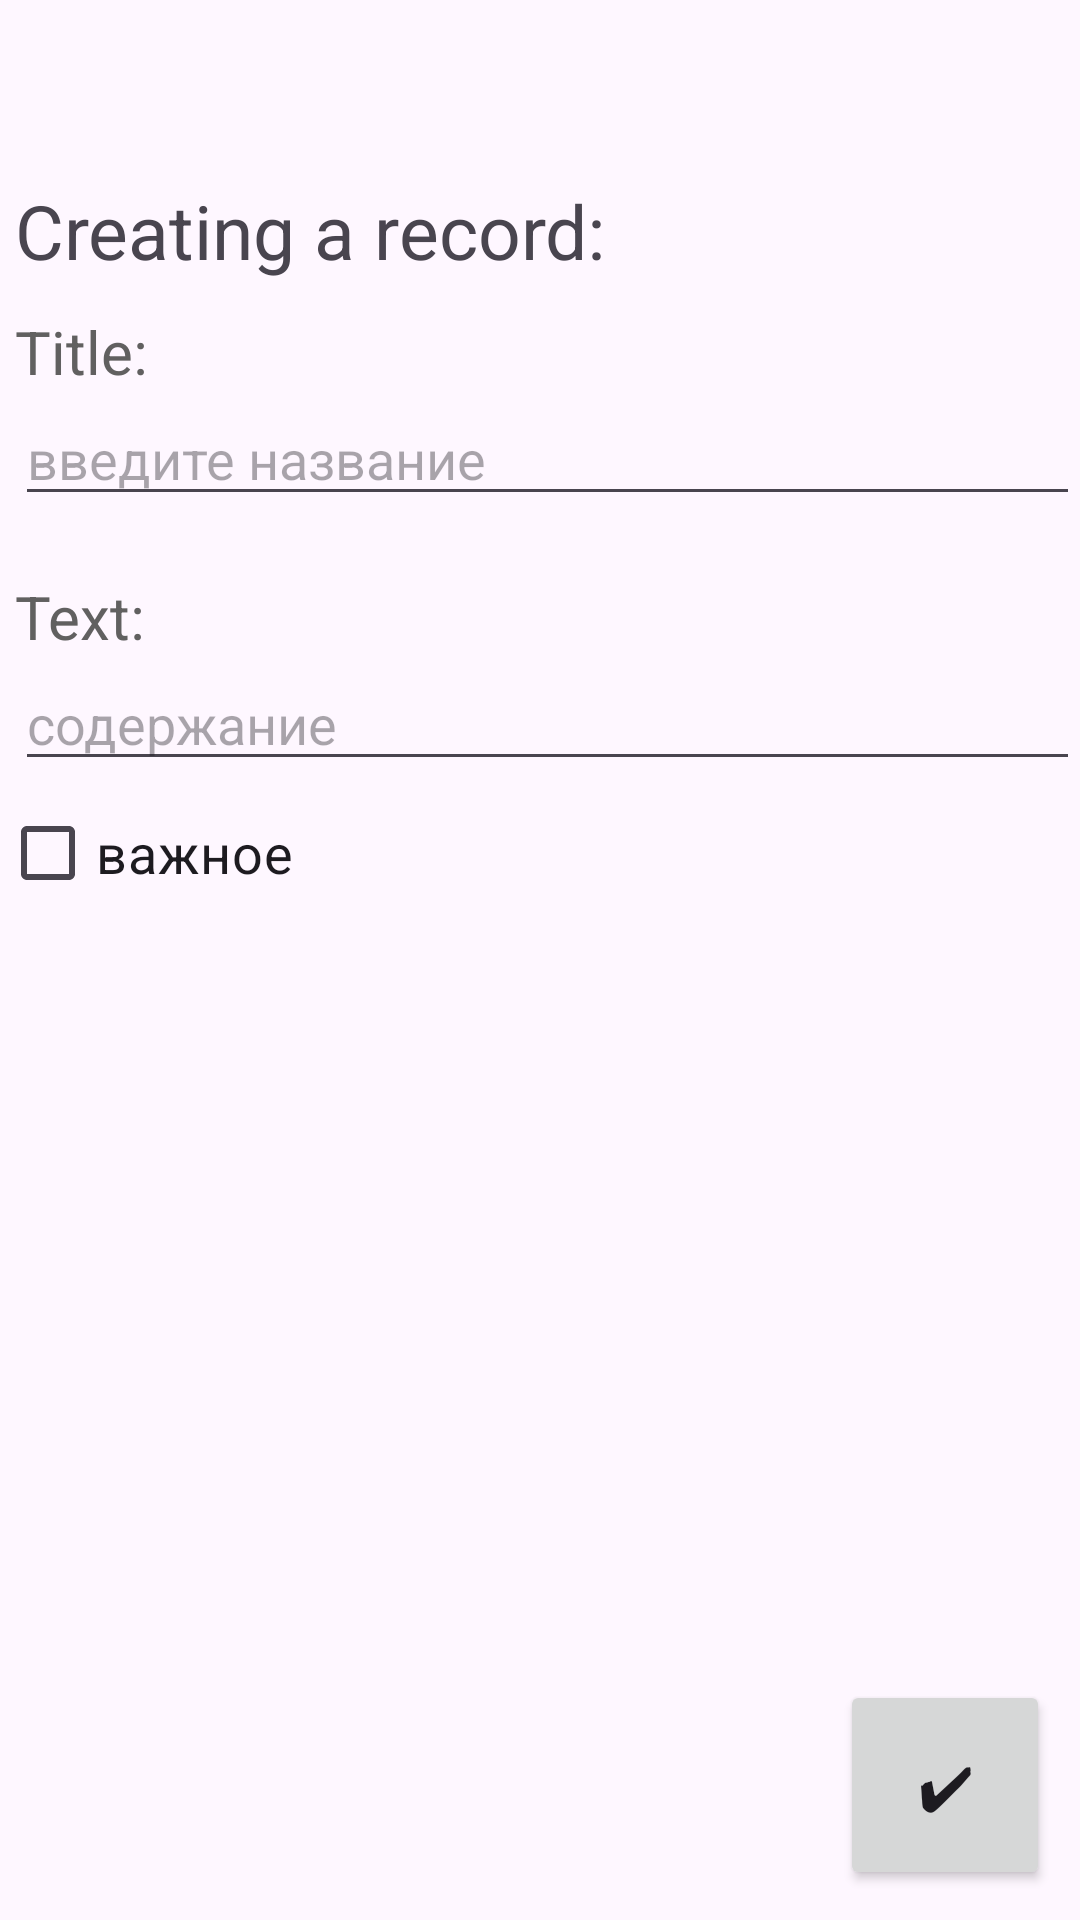

Produce the Android XML layout that renders to this screen, including the resource entries it uses.
<!-- AndroidManifest.xml: application theme Theme.ToDoList -->
<!-- res/layout/fragment_add_new_record.xml -->
<?xml version="1.0" encoding="utf-8"?>
<androidx.constraintlayout.widget.ConstraintLayout xmlns:android="http://schemas.android.com/apk/res/android"
    xmlns:app="http://schemas.android.com/apk/res-auto"
    android:layout_width="match_parent"
    android:layout_height="match_parent"
    android:paddingTop="60dp"
    android:fitsSystemWindows="true">


    <TextView
        android:id="@+id/title_add_fragment"
        android:layout_width="0dp"
        android:layout_height="wrap_content"
        android:text="Creating a record:"
        android:textSize="25sp"
        android:layout_marginLeft="@dimen/MarginLeft"
        app:layout_constraintTop_toTopOf="parent"
        app:layout_constraintRight_toRightOf="parent"
        app:layout_constraintLeft_toLeftOf="parent"
        />


    <TextView
        android:id="@+id/for_title"
        android:layout_width="0dp"
        android:layout_height="wrap_content"
        android:layout_marginLeft="@dimen/MarginLeft"

        android:text="Title:"
        android:textColor="#616060"
        android:textSize="20sp"

        android:layout_marginTop="10dp"

        app:layout_constraintTop_toBottomOf="@+id/title_add_fragment"
        app:layout_constraintRight_toRightOf="parent"
        app:layout_constraintLeft_toLeftOf="parent"

   />

    <EditText
        android:id="@+id/input_title"
        android:layout_width="0dp"
        android:layout_height="wrap_content"
        android:layout_marginLeft="@dimen/MarginLeft"
        android:hint="введите название"

        app:layout_constraintTop_toBottomOf="@+id/for_title"
        app:layout_constraintRight_toRightOf="parent"
        app:layout_constraintLeft_toLeftOf="parent"

    />

    <TextView
        android:id="@+id/for_text"
        android:layout_width="0dp"
        android:layout_height="wrap_content"
        android:layout_marginLeft="@dimen/MarginLeft"

        android:layout_marginTop="20dp"

        android:text="Text:"
        android:textColor="#616060"
        android:textSize="20sp"

        app:layout_constraintTop_toBottomOf="@+id/input_title"
        app:layout_constraintRight_toRightOf="parent"
        app:layout_constraintLeft_toLeftOf="parent"

        />

    <EditText
        android:id="@+id/input_text"
        android:layout_width="0dp"
        android:layout_height="wrap_content"
        android:layout_marginLeft="@dimen/MarginLeft"

        android:hint="содержание"
        app:layout_constraintTop_toBottomOf="@+id/for_text"
        app:layout_constraintRight_toRightOf="parent"
        app:layout_constraintLeft_toLeftOf="parent"

        />

    <CheckBox
        android:id="@+id/checkbox_important"
        android:layout_width="wrap_content"
        android:layout_height="wrap_content"
        app:layout_constraintTop_toBottomOf="@+id/input_text"
        android:text="важное"
        android:textSize="18sp"
        />

    <Button
        android:id="@+id/add_new_record"
        android:layout_width="70dp"
        android:layout_height="70dp"

        style="@style/BtnAddNewRecord"

        android:layout_marginBottom="10dp"
        android:layout_marginRight="10dp"

        app:layout_constraintRight_toRightOf="parent"
        app:layout_constraintBottom_toBottomOf="parent"
        />

</androidx.constraintlayout.widget.ConstraintLayout>
<!-- resources referenced by this layout -->
<resources>
  <dimen name="MarginLeft">5dp</dimen>
  <style name="BtnAddNewRecord" parent="Btn">
          <item name="cornerRadius">35dp</item>
          <item name="android:textSize">20sp</item>
          <item name="android:text">✔</item>
      </style>
  <style name="Theme.ToDoList" parent="Base.Theme.ToDoList" />
  <style name="Btn" parent="TextAppearance.MaterialComponents.Button">
  
      </style>
  <style name="Base.Theme.ToDoList" parent="Theme.Material3.DayNight.NoActionBar">
          <item name="android:statusBarColor">#2D2D76</item>
          <item name="android:windowLightStatusBar">false</item>
      </style>
</resources>
